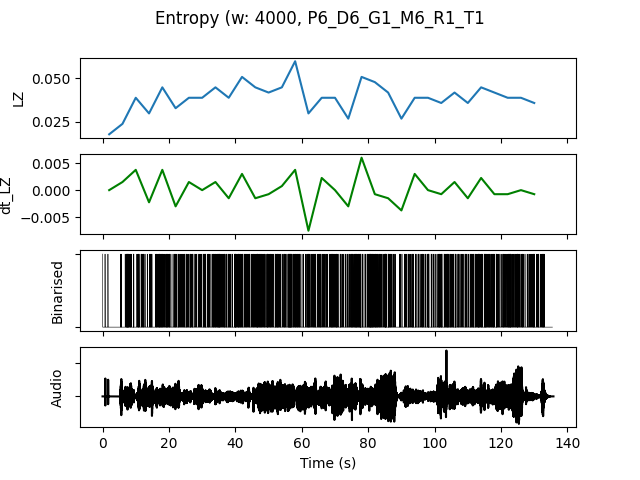

Source data for this figure (header and first rows):
, t0, LZ, dt_LZ, IOI, nCounts
0.0, 0.0, 0.01795, 0.0, 5333, 3
4.0, 4.0, 0.02393, 0.001496, 1333, 12
8.0, 8.0, 0.03889, 0.003739, 1143, 14
12.0, 12.0, 0.02991, -0.002244, 1455, 11
16.0, 16.0, 0.04487, 0.003739, 800.0, 20
20.0, 20.0, 0.03291, -0.002991, 1231, 13
24.0, 24.0, 0.03889, 0.001496, 1067, 15
28.0, 28.0, 0.03889, 0.0, 1143, 14
32.0, 32.0, 0.04487, 0.001496, 842.1, 19
36.0, 36.0, 0.03889, -0.001496, 1000, 16
40.0, 40.0, 0.05085, 0.002991, 842.1, 19
44.0, 44.0, 0.04487, -0.001496, 888.9, 18
48.0, 48.0, 0.04188, -0.0007479, 1000, 16
52.0, 52.0, 0.04487, 0.0007479, 941.2, 17
56.0, 56.0, 0.05983, 0.003739, 695.7, 23
60.0, 60.0, 0.02991, -0.007479, 1143, 14
64.0, 64.0, 0.03889, 0.002244, 1067, 15
68.0, 68.0, 0.03889, 0.0, 888.9, 18
72.0, 72.0, 0.02692, -0.002991, 1231, 13
76.0, 76.0, 0.05085, 0.005983, 842.1, 19
80.0, 80.0, 0.04786, -0.0007479, 666.7, 24
84.0, 84.0, 0.04188, -0.001496, 842.1, 19
88.0, 88.0, 0.02692, -0.003739, 2000, 8
92.0, 92.0, 0.03889, 0.002991, 1067, 15
96.0, 96.0, 0.03889, 0.0, 1143, 14
100.0, 100.0, 0.0359, -0.0007479, 1000, 16
104.0, 104.0, 0.04188, 0.001496, 941.2, 17
108.0, 108.0, 0.0359, -0.001496, 1143, 14
112.0, 112.0, 0.04487, 0.002244, 800.0, 20
116.0, 116.0, 0.04188, -0.0007479, 941.2, 17
120.0, 120.0, 0.03889, -0.0007479, 941.2, 17
124.0, 124.0, 0.03889, 0.0, 1067, 15
128.0, 128.0, 0.0359, -0.0007479, 1143, 14
